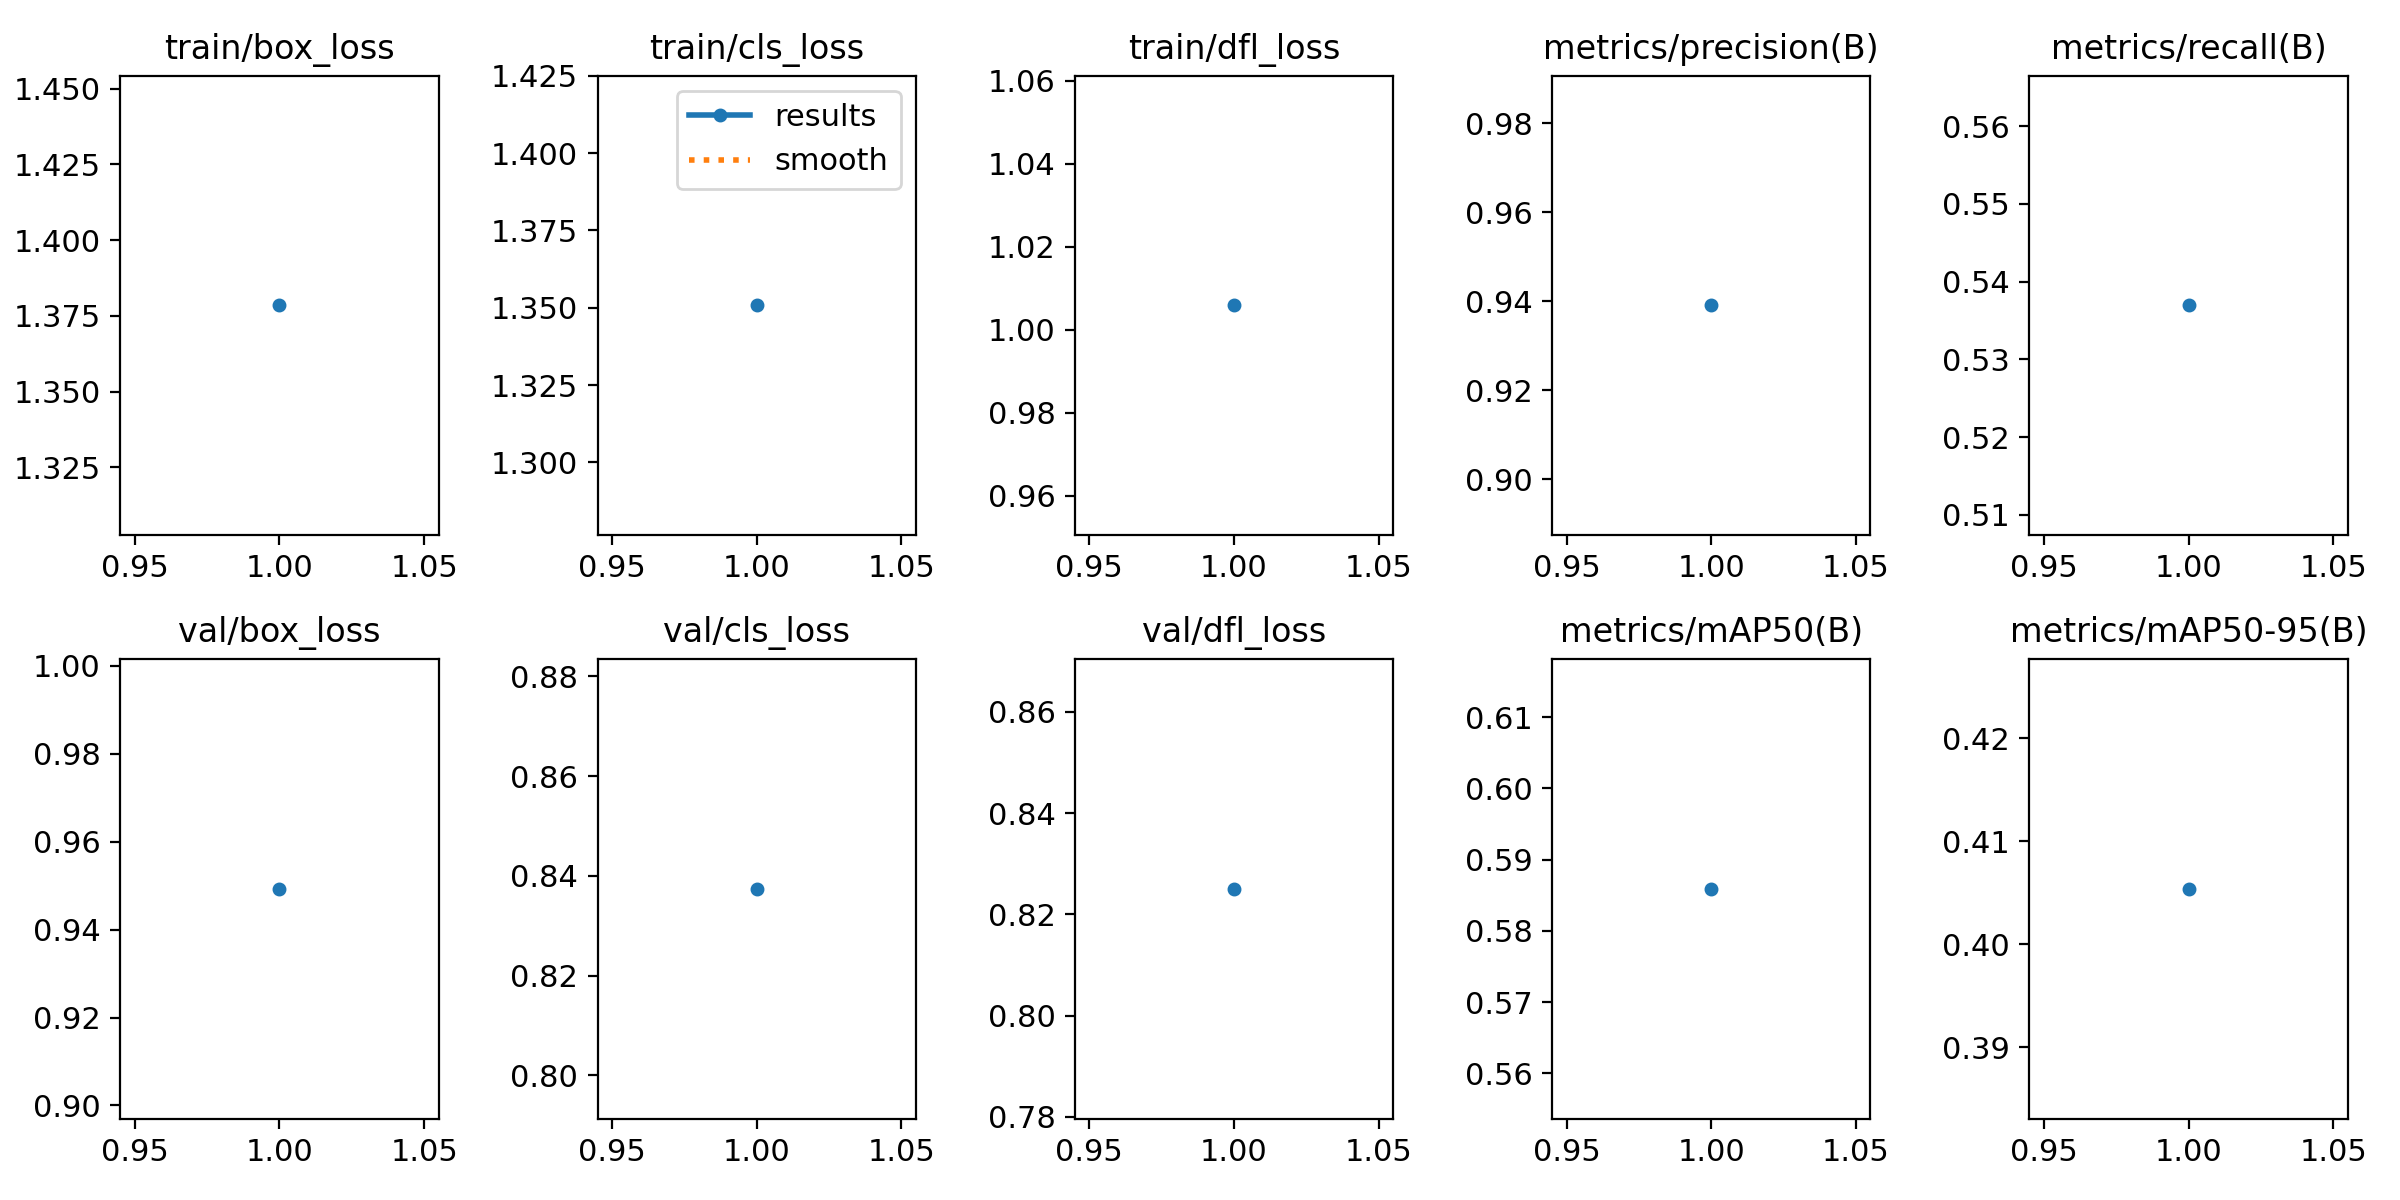

The file beside this chart, header and first rows:
epoch, time, train/box_loss, train/cls_loss, train/dfl_loss, metrics/precision(B), metrics/recall(B), metrics/mAP50(B), metrics/mAP50-95(B), val/box_loss, val/cls_loss, val/dfl_loss, lr/pg0, lr/pg1, lr/pg2
1, 9.684, 1.378, 1.351, 1.006, 0.9391, 0.537, 0.5859, 0.4054, 0.9492, 0.8374, 0.825, 0.0006611, 0.0006611, 0.0006611
